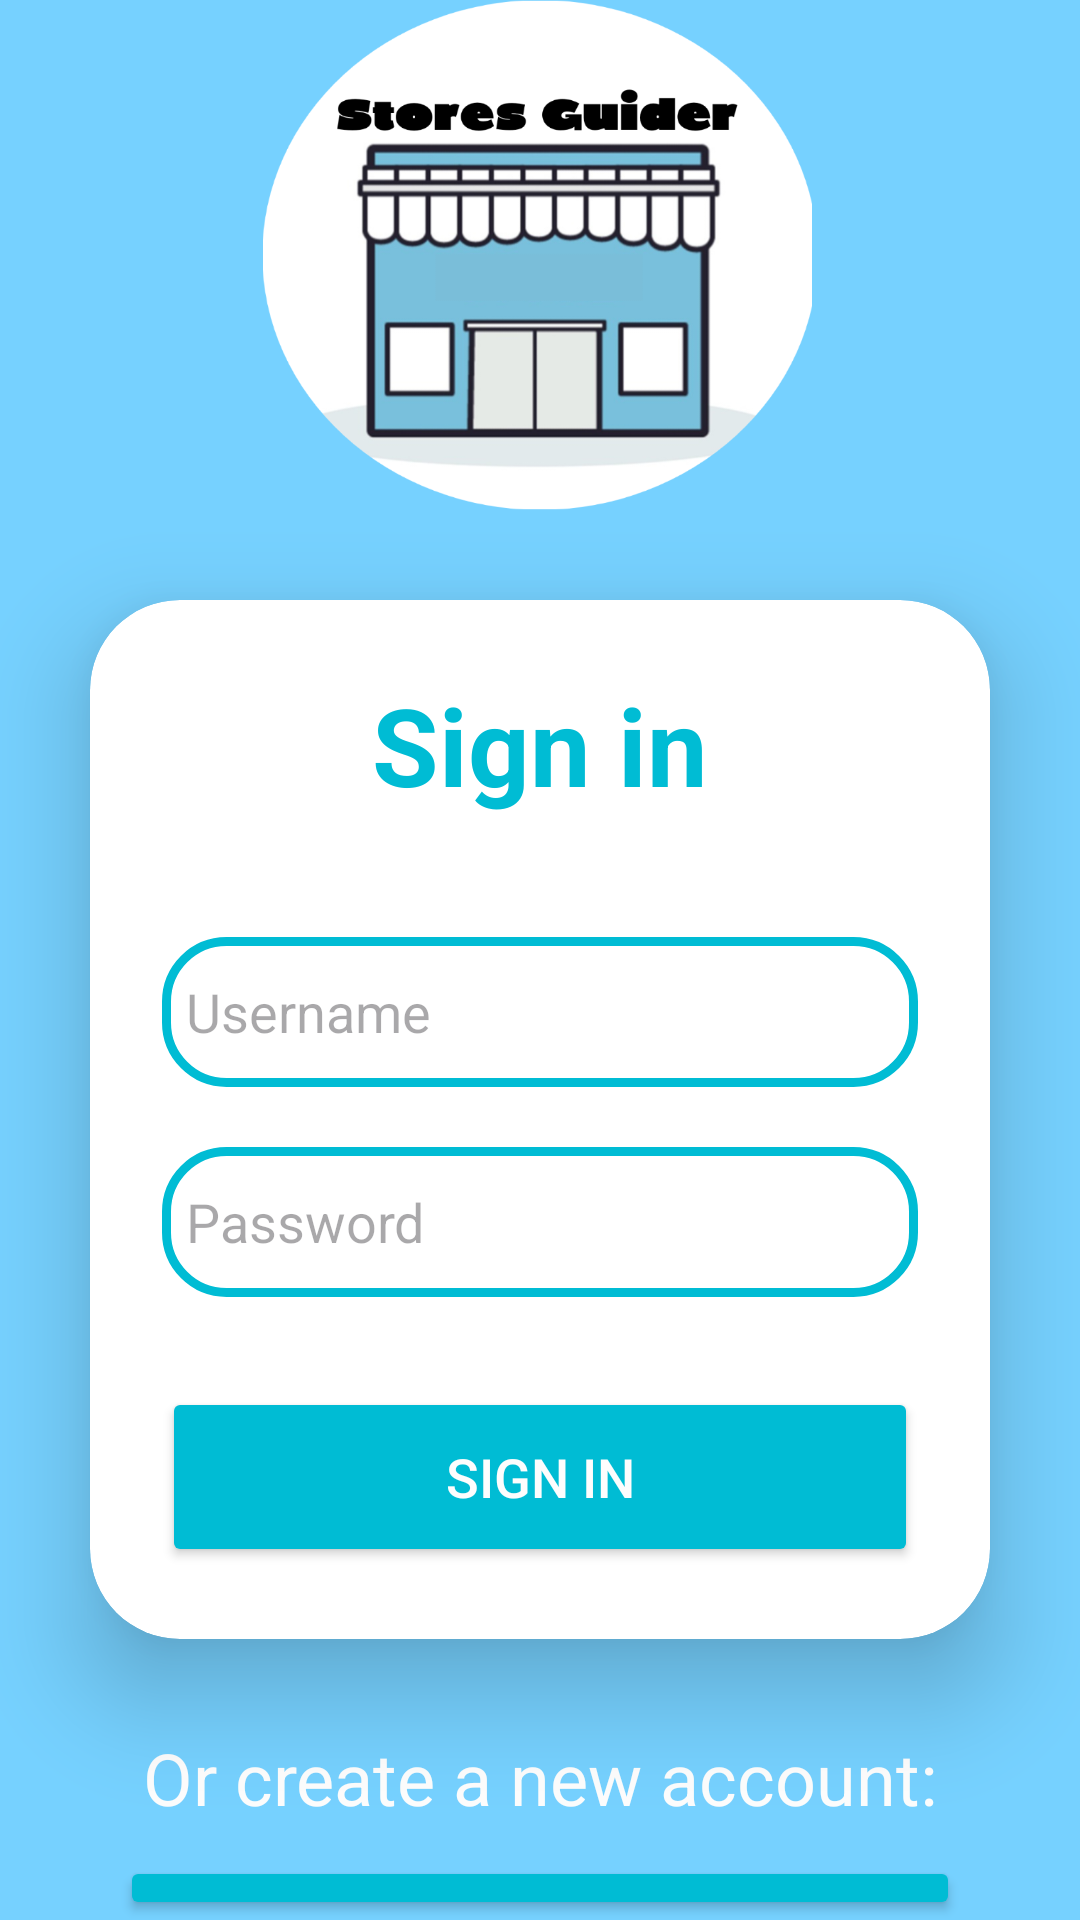

Android layout source for this screen:
<!-- AndroidManifest.xml: application theme Theme.StoresGuider -->
<!-- res/layout/activity_login.xml -->
<?xml version="1.0" encoding="utf-8"?>
<LinearLayout xmlns:android="http://schemas.android.com/apk/res/android"
    xmlns:app="http://schemas.android.com/apk/res-auto"
    xmlns:tools="http://schemas.android.com/tools"
    android:layout_width="match_parent"
    android:layout_height="match_parent"
    android:background="@color/material_dynamic_primary80"
    android:gravity="center"
    android:orientation="vertical"
    tools:context=".LogInActivity">

    <ImageView

        android:layout_width="300dp"
        android:layout_height="170dp"
        android:src="@drawable/app_logo"
        tools:ignore="ContentDescription" />

    <androidx.cardview.widget.CardView
        android:layout_width="match_parent"
        android:layout_height="wrap_content"
        android:layout_margin="30dp"
        android:background="@drawable/edit_background"
        app:cardCornerRadius="30dp"
        app:cardElevation="20dp">

        <LinearLayout
            android:layout_width="match_parent"
            android:layout_height="wrap_content"
            android:layout_gravity="center_horizontal"
            android:orientation="vertical"
            android:padding="24dp">

            <TextView
                android:id="@+id/loginText"
                android:layout_width="match_parent"
                android:layout_height="wrap_content"
                android:text="@string/sign_in"
                android:textAlignment="center"
                android:textColor="@color/cyan"
                android:textSize="36sp"
                android:textStyle="bold" />

            <EditText
                android:id="@+id/username"
                android:layout_width="match_parent"
                android:layout_height="50dp"
                android:layout_marginTop="40dp"
                android:background="@drawable/edit_background"
                android:drawableStart="@drawable/baseline_person_outline_24"
                android:drawablePadding="8dp"
                android:hint="@string/username"
                android:padding="8dp"
                android:textColor="@color/black"
                android:textColorHighlight="@color/cardview_dark_background"
                android:autofillHints="username"
                android:inputType="text" />

            <EditText
                android:id="@+id/password"
                android:layout_width="match_parent"
                android:layout_height="50dp"
                android:layout_marginTop="20dp"
                android:background="@drawable/edit_background"
                android:drawableStart="@drawable/baseline_password_24"
                android:drawablePadding="8dp"
                android:hint="@string/password"
                android:inputType="textPassword"
                android:padding="8dp"
                android:textColor="@color/black"
                android:textColorHighlight="@color/cardview_dark_background"
                android:autofillHints="password" />

            <Button
                android:id="@+id/loginButton"
                android:layout_width="match_parent"
                android:layout_height="60dp"
                android:layout_marginTop="30dp"
                android:backgroundTint="@color/cyan"
                android:text="@string/sign_in"
                android:textColor="@color/white"
                android:textSize="18sp"
                app:cornerRadius="20dp"
                />

        </LinearLayout>


    </androidx.cardview.widget.CardView>

    <TextView
        android:id="@+id/registerText"
        android:layout_width="match_parent"
        android:layout_height="wrap_content"
        android:text="@string/or_create_a_new_account"
        android:textAlignment="center"
        android:textColor="@color/white"
        android:textSize="24sp"
        android:textStyle="normal"
        android:layout_margin="0dp"/>

    <Button
        android:id="@+id/registerButton"
        android:layout_width="280dp"
        android:layout_height="wrap_content"
        android:layout_marginTop="10dp"
        android:backgroundTint="@color/cyan"
        android:text="@string/register"
        android:textColor="@color/white"
        android:textSize="18sp"
        app:cornerRadius="20dp"
        />

</LinearLayout>
<!-- resources referenced by this layout -->
<resources>
  <color name="black">#FF000000</color>
  <color name="cyan">#00BCD4</color>
  <color name="white">#FDFDFD</color>
  <!-- drawable app_logo: png bitmap (drawable, 116434 bytes) -->
  <!-- drawable edit_background (drawable) -->
  <?xml version="1.0" encoding="utf-8"?>
  <shape xmlns:android="http://schemas.android.com/apk/res/android"
      android:shape="rectangle">
  
      <stroke
          android:color="@color/cyan"
          android:width="3dp"/>
      <corners
          android:radius="20dp"/>
  </shape>
  <string name="or_create_a_new_account">Or create a new account:</string>
  <string name="password">Password</string>
  <string name="register">Register</string>
  <string name="sign_in">Sign in</string>
  <string name="username">Username</string>
  <style name="Theme.StoresGuider" parent="Base.Theme.StoresGuider" />
  <style name="Base.Theme.StoresGuider" parent="Theme.Material3.DayNight.NoActionBar">
          
          
      </style>
</resources>
